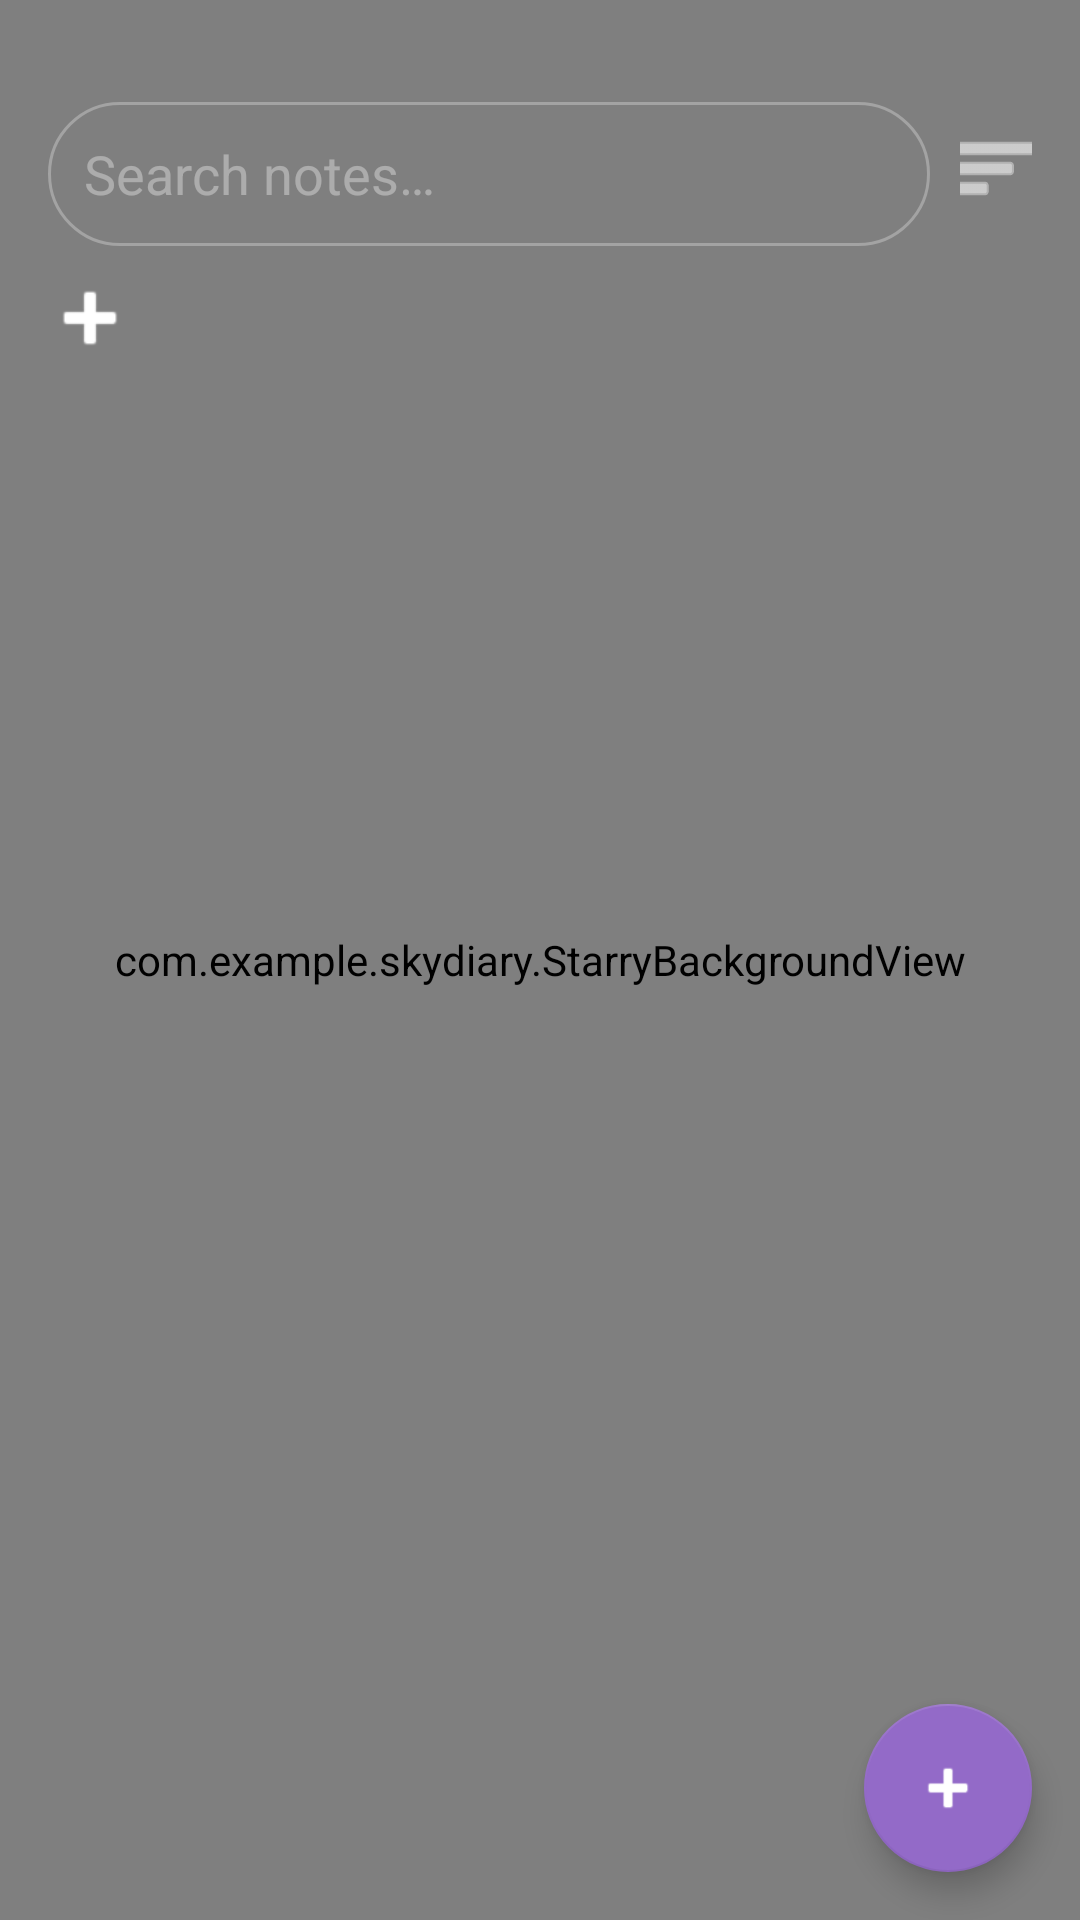

Reconstruct the res/layout file that produces this screen, plus the resources it refers to.
<!-- AndroidManifest.xml: application theme Theme.SkyDiary -->
<!-- res/layout/fragment_notes.xml -->
<?xml version="1.0" encoding="utf-8"?>
<FrameLayout
    xmlns:android="http://schemas.android.com/apk/res/android"
    xmlns:app="http://schemas.android.com/apk/res-auto"
    android:id="@+id/notes_fragment_root"
    android:layout_width="match_parent"
    android:layout_height="match_parent">

    <com.example.skydiary.StarryBackgroundView
        android:layout_width="match_parent"
        android:layout_height="match_parent"
        app:startColor="?attr/startColor"
        app:endColor="?attr/endColor" />

    <RelativeLayout
        android:layout_width="match_parent"
        android:layout_height="match_parent"
        android:paddingTop="8dp">

        <LinearLayout
            android:id="@+id/search_sort_container"
            android:layout_width="match_parent"
            android:layout_height="wrap_content"
            android:layout_marginStart="16dp"
            android:layout_marginEnd="16dp"
            android:layout_marginTop="26dp"
            android:orientation="horizontal">

            <EditText
                android:id="@+id/search_bar"
                android:layout_width="0dp"
                android:layout_height="48dp"
                android:layout_weight="1"
                android:background="@drawable/search_background"
                android:hint="@string/search"
                android:paddingVertical="8dp"
                android:paddingStart="12dp"
                android:paddingEnd="12dp"
                android:paddingTop="12dp"
                android:singleLine="true"
                android:textColor="@color/text_primary"
                android:textColorHint="@color/text_hint"
                android:alpha="0.7" />

            <ImageButton
                android:id="@+id/btn_sort"
                android:layout_width="24dp"
                android:layout_height="24dp"
                android:layout_marginStart="10dp"
                android:layout_marginTop="10dp"
                android:background="?attr/selectableItemBackgroundBorderless"
                android:contentDescription="@string/sort_notes"
                android:src="@android:drawable/ic_menu_sort_by_size"
                app:tint="@color/text_primary" />

        </LinearLayout>

        
        <LinearLayout
            android:id="@+id/tags_container_outer"
            android:layout_width="match_parent"
            android:layout_height="wrap_content"
            android:layout_below="@id/search_sort_container"
            android:orientation="horizontal"
            android:paddingStart="8dp"
            android:paddingEnd="8dp"
            android:layout_marginTop="4dp"
            android:layout_marginBottom="8dp">

            <ImageButton
                android:id="@+id/btn_add_tag"
                android:layout_width="32dp"
                android:layout_height="32dp"
                android:paddingTop="8dp"
                android:paddingLeft="12dp"
                android:background="@android:color/transparent"
                android:contentDescription="@string/add_tag"
                android:src="@android:drawable/ic_input_add"
                app:tint="@color/text_primary" />

            <HorizontalScrollView
                android:layout_width="0dp"
                android:layout_height="wrap_content"
                android:layout_weight="1"
                android:fillViewport="false"
                android:scrollbars="horizontal">

                <LinearLayout
                    android:id="@+id/tags_container"
                    android:layout_width="wrap_content"
                    android:layout_height="wrap_content"
                    android:orientation="horizontal"
                    android:paddingTop="6dp"
                    android:paddingStart="8dp"
                    android:paddingEnd="8dp" />
            </HorizontalScrollView>
        </LinearLayout>

        <androidx.recyclerview.widget.RecyclerView
            android:id="@+id/recycler_notes"
            android:layout_width="match_parent"
            android:layout_height="match_parent"
            android:layout_below="@id/tags_container_outer"
            android:layout_above="@+id/tv_no_matches" />

        <TextView
            android:id="@+id/tv_no_matches"
            android:layout_width="match_parent"
            android:layout_height="wrap_content"
            android:layout_centerInParent="true"
            android:text="@string/no_matching_notes"
            android:textAlignment="center"
            android:visibility="gone"
            android:textColor="@color/text_secondary"
            android:alpha="0.7"
            android:padding="16dp" />

        <com.google.android.material.floatingactionbutton.FloatingActionButton
            android:id="@+id/fab_add"
            android:layout_width="wrap_content"
            android:layout_height="wrap_content"
            android:layout_alignParentBottom="true"
            android:layout_alignParentEnd="true"
            android:layout_margin="16dp"
            android:contentDescription="@string/add_note"
            app:srcCompat="@android:drawable/ic_input_add"
            app:tint="?attr/colorOnPrimary"
            app:backgroundTint="?attr/colorPrimary" />

    </RelativeLayout>

</FrameLayout>
<!-- resources referenced by this layout -->
<resources>
  <color name="text_hint">#80FFFFFF</color>
  <color name="text_primary">#FFFFFF</color>
  <color name="text_secondary">#CCCCCC</color>
  <!-- drawable search_background (drawable) -->
  <?xml version="1.0" encoding="utf-8"?>
  <shape xmlns:android="http://schemas.android.com/apk/res/android">
      <solid android:color="@color/card_background" />
      <corners android:radius="24dp" />
      <stroke
          android:width="1dp"
          android:color="#66FFFFFF" />
  </shape>
  <string name="add_note">Add a note</string>
  <string name="add_tag">Add tag</string>
  <string name="no_matching_notes">No matching notes found</string>
  <string name="search">Search notes…</string>
  <string name="sort_notes">Sort notes</string>
  <style name="Theme.SkyDiary" parent="Theme.MaterialComponents.DayNight.NoActionBar">
          <item name="fontFamily">@font/main_font</item>
          <item name="colorPrimary">@color/button_color_light</item>
          <item name="colorOnPrimary">@android:color/white</item>
          <item name="android:windowBackground">@color/background_light</item>
          <item name="colorSecondary">@color/button_color_light</item>
          <item name="colorOnSecondary">@android:color/white</item>
  
          <item name="startColor">@color/start_color_light</item>
          <item name="endColor">@color/end_color_light</item>
  
          <item name="bottomNavigationStyle">@style/Widget.SkyDiary.BottomNavigationView.Light</item>
      </style>
  <color name="button_color_light">#936AC8</color>
  <color name="background_light">#FFFFFF</color>
  <color name="start_color_light">#0A0E2A</color>
  <color name="end_color_light">#1A1F4B</color>
  <style name="Widget.SkyDiary.BottomNavigationView.Light" parent="Widget.MaterialComponents.BottomNavigationView">
          <item name="backgroundTint">@android:color/transparent</item>
          <item name="itemBackground">@android:color/transparent</item>
          <item name="itemIconTint">@color/bottom_nav_icon_tint</item>
          <item name="itemTextColor">@color/bottom_nav_icon_tint</item>
          <item name="labelVisibilityMode">unlabeled</item>
          <item name="elevation">0dp</item>
      </style>
</resources>
